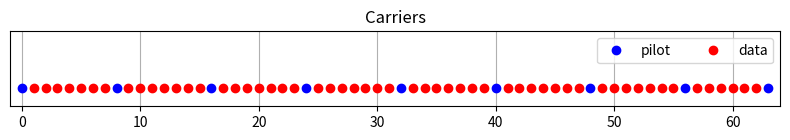
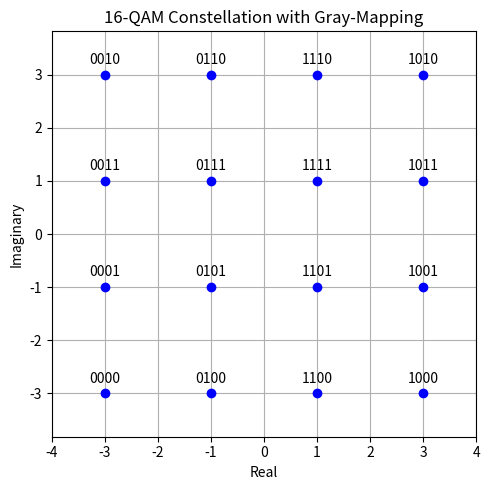
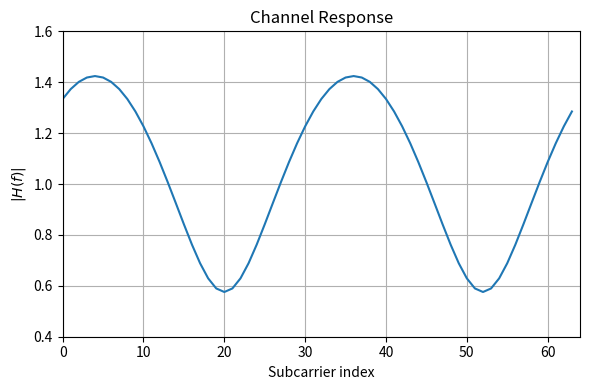
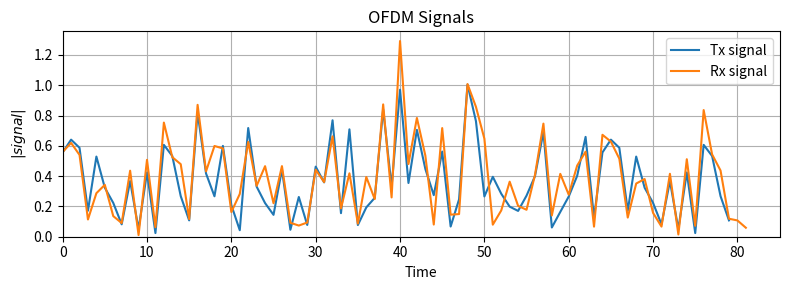
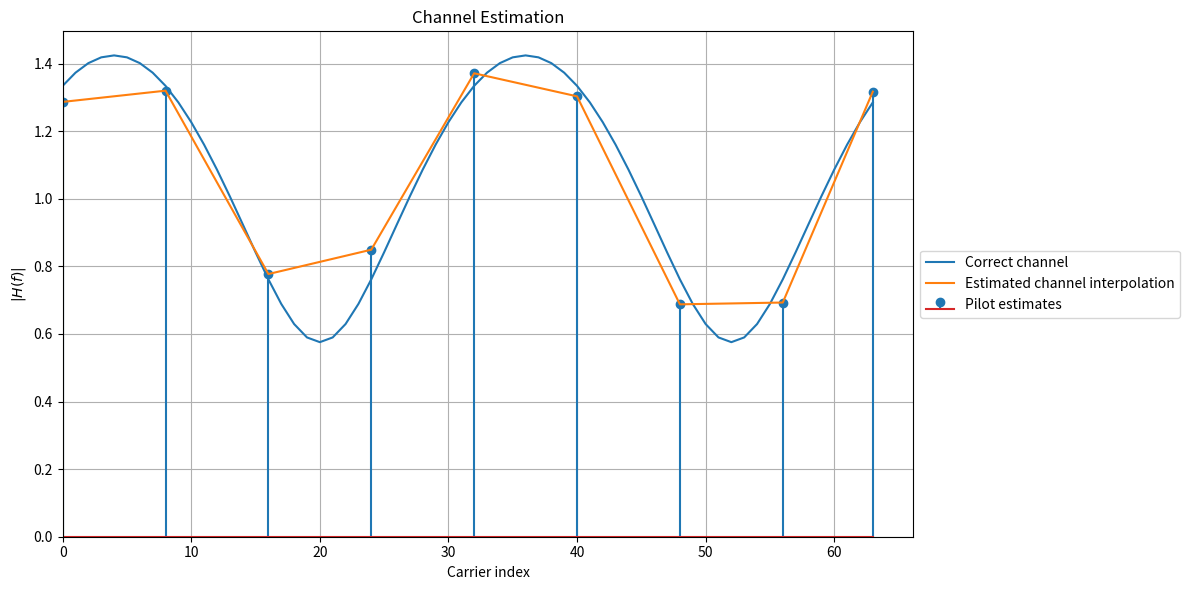
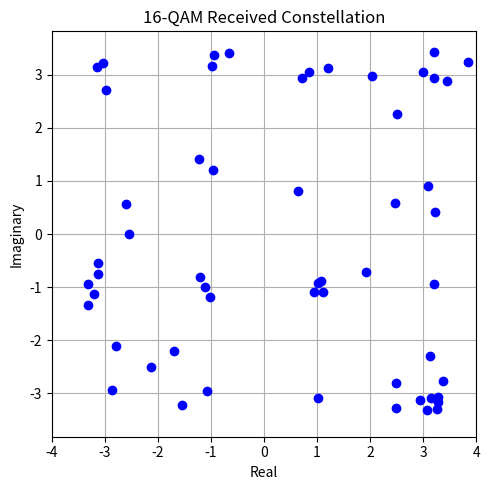
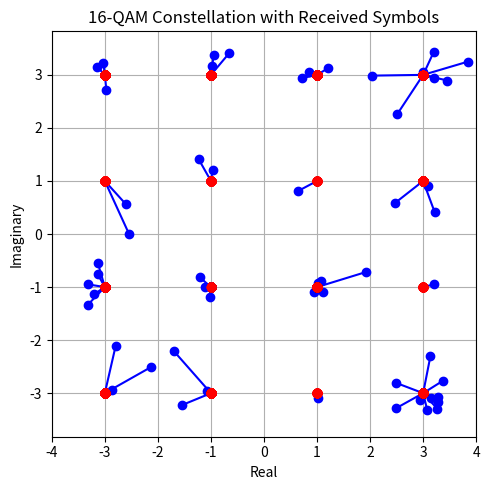

Python code for these plots, in order:
import numpy as np                  # for working with arrays, fourier transforms, linear algebra and matrices
import matplotlib.pyplot as plt     # for visualization, to plot the data
import scipy.interpolate            # sub-package for objects used in interpolation
from itertools import product       # to easily iterate the mapping table


'''
   I use my explanation of OFDM found in: 
   https://github.com/TomSimkin/Topics/blob/main/OFDM%20(Orthogonal%20Frequency-Division%20Multiplexing).docx
   Pay attention to the OFDM Modem diagram, I will code the system according to the diagram.
   Note - I did not code the P/S, D/A, A/D and S/P (at Rx) simply because this simulation does not incorporate hardware.
   If you wish to use hardware, add the relevant libraries and the missing components to the code.
   Feel free to experiment and adjust any value to see how the system changes!
'''

'''
1.  Define the basic parameters of the OFDM: pilots, data and cyclic prefix.
'''
subCarriers = 64
cyclicPrefix = subCarriers // 4 # 25%
pilot = 8
pilotVal = 3+3j                 # amp = 4.24, phase angle = pi/4 radians

allCarriers = np.arange(subCarriers)                # indices of all subcarriers ([0, 1, ... subCarriers - 1])
pilotCarriers = allCarriers[::subCarriers//pilot]   # place pilot in every (subcarriers/pilot)th carrier

pilotCarriers = np.append(pilotCarriers, allCarriers[-1]) # adding last subcarrier as a pilot (for channel estimation)
pilot = pilot + 1                                         # update total num of pilots

dataCarriers = np.delete(allCarriers, pilotCarriers) # exclude the pilot carriers from the data carriers
'''
2.  Plot the carriers.
'''
plt.figure(figsize=(8,1.5))
plt.title("Carriers")
plt.plot(pilotCarriers, np.zeros_like(pilotCarriers), 'bo', label = 'pilot')
plt.plot(dataCarriers, np.zeros_like(dataCarriers), 'ro', label = 'data')
plt.legend(fontsize = 10, ncol = 2)
plt.xlim((-1, subCarriers))
plt.ylim((-0.1, 0.3))
plt.yticks([])
plt.tight_layout()
plt.grid(True)
plt.savefig("pilots.png")
'''
3.  Plot the constellation. For this OFDM I will use 16QAM.
    μ = 4 (num of bits per symbol = log2(num of constellation points))
'''
mu = 4
totalData_per_symbol = len(dataCarriers) * mu # number of bits that can be transmitted in a single OFDM symbol (224)
mapping_table = {                             # map all the bits with gray-mapping, ensuring that points differ by
    (0,0,0,0) : -3-3j,                        # only 1 bit are adjacent to each other in the constellation.
    (0,0,0,1) : -3-1j,
    (0,0,1,0) : -3+3j,
    (0,0,1,1) : -3+1j,
    (0,1,0,0) : -1-3j,
    (0,1,0,1) : -1-1j,
    (0,1,1,0) : -1+3j,
    (0,1,1,1) : -1+1j,
    (1,0,0,0) :  3-3j,
    (1,0,0,1) :  3-1j,
    (1,0,1,0) :  3+3j,
    (1,0,1,1) :  3+1j,
    (1,1,0,0) :  1-3j,
    (1,1,0,1) :  1-1j,
    (1,1,1,0) :  1+3j,
    (1,1,1,1) :  1+1j
}

plt.figure(figsize=(5,5))
for B in product([0,1], repeat = 4):
    Q = mapping_table[B]
    plt.plot(Q.real, Q.imag, 'bo')
    plt.text(Q.real, Q.imag+0.2, "".join(str(x) for x in B), ha = 'center')

plt.title("16-QAM Constellation with Gray-Mapping")
plt.xlabel("Real")
plt.ylabel("Imaginary")
plt.axis('equal')
plt.xlim(-4 ,4)
plt.ylim(-4, 4)
plt.tight_layout()
plt.grid(True)
plt.savefig("16qam_constellation_map.png")
'''
4.  Define the wireless channel between the Tx and Rx.
    To enhance the simulation's realism I will define the channel response and add SNR.
'''
channelResponse = np.array([1, 0, 0.3+0.3j]) # the impulse response of the wireless channel:
                                             # 1'st element - main signal path
                                             # 2'nd element - no signal received
                                             # 3'rd element - delayed path, amp - 0.424, phase shift - pi/4 radians
FFT_channelResponse = np.fft.fft(channelResponse, subCarriers) # FFT to channel response for channel estimation
SNR = 24 # signal-to-noise ratio in dB
'''
5. Plot the channel response
'''
plt.figure(figsize=(6,4))
plt.title("Channel Response")
plt.plot(allCarriers, abs(FFT_channelResponse))
plt.xlabel("Subcarrier index")
plt.ylabel("$|H(f)|$")
plt.xlim(0, subCarriers)
plt.ylim(0.4, 1.6)
plt.tight_layout()
plt.grid(True)
plt.savefig("channel_response.png")
'''
6. Begin the OFDM process, define the bits entering the modem and S/P.
'''
bits = np.random.binomial(n=1, p=0.5, size=totalData_per_symbol) # generate binary data using Bernoulli distribution
                                                                 # total num of data bits (excluding pilots) = 220
def s_to_p(bits):
    return bits.reshape((len(dataCarriers), mu))

bits_SP = s_to_p(bits)
'''
7. Encode the parallel bits using the mapping table from step 3.
   Also, allocate each subcarrier with data/pilot - create OFDM symbol
'''
def encoder(bits):
    return np.array([mapping_table[tuple(b)] for b in bits])    # convert bit group according to the mapping table

qam_VAL = encoder(bits_SP)

def create_symbol(data):
    symbol = np.zeros(subCarriers, dtype=complex)
    symbol[pilotCarriers] = pilotVal
    symbol[dataCarriers] = data
    return symbol

data_OFDM = create_symbol(qam_VAL)
'''
8. Transform the symbol to the time-domain using IFFT
'''
def ifft(data_OFDM):
    return np.fft.ifft(data_OFDM)

time_OFDM = ifft(data_OFDM)
''' 
9. Add cyclic prefix to the symbol
'''
def add_cp(time_OFDM):
    cp = time_OFDM[-cyclicPrefix:]
    return np.append(cp, time_OFDM)

cp_OFDM = add_cp(time_OFDM)
'''
10. Define the wireless channel as a static multipath channel with impulse response
'''
def channel(signal):
    convolved = np.convolve(signal, channelResponse) # the signal at Rx is the convolution of the transmit signal
                                                     # with the channel response
    p_avg= np.mean(abs(convolved**2))            # no need to divide by 2 as the signal is complex-valued
    noise_power = p_avg * 10**(-SNR/10)          # noise power = σ^2
                                                 # using SNR ratio instead of N=kTB as the latter is less practical
    print("RX Signal power: %.4f. Noise power: %.4f" % (p_avg, noise_power))
    noise = np.sqrt(noise_power/2) * (np.random.randn(*convolved.shape)+1j*np.random.randn(*convolved.shape))
    # noise explanation:
    # np.sqrt(sigma2/2) - noise_power, split equally between real and imaginary parts
    # np.random.randn(*convolved.shape) - generates real-valued Gaussian (normal) random numbers.
    # Mean is 0, and variance is 1.
    # *convolved.shape unpacks the shape of the convolved signal, ensuring the noise has the same dimensions.
    # 1j*np.random.randn(*convolved.shape) - generates the imaginary part of the noise.
    # It's another set of Gaussian random numbers, multiplied by 1j to make them imaginary.
    return convolved + noise
'''
11. Plot the transmit and receive signal
'''
transmit_sig = cp_OFDM
receive_sig = channel(transmit_sig)

plt.figure(figsize=(8,3))
plt.title("OFDM Signals")
plt.plot(abs(transmit_sig), label='Tx signal')
plt.plot(abs(receive_sig), label='Rx signal')
plt.legend(fontsize=10)
plt.xlabel('Time')  # the x-axis represents one sample of the OFDM signal, the time depends on the sampling rate
plt.ylabel('$|signal|$')
plt.xlim(left=0)
plt.ylim(bottom=0)
plt.tight_layout()
plt.grid(True)
plt.savefig("signals.png")
'''
12. Remove the CP at Rx 
'''
def remove_cp(signal):
    return signal[cyclicPrefix:(cyclicPrefix+subCarriers)]

receive_NOCP= remove_cp(receive_sig)
'''
13. Transform the symbol back to the frequency-domain using FFT
'''
def fft(recieve_NOCP):
    return np.fft.fft(recieve_NOCP)

freq_OFDM = fft(receive_NOCP)
'''
14. Invert channel (frequency domain equalizer). 
    Channel estimation using zero-forcing (to mitigate ISI and co-channel interference)
    followed by linear interpolation.
    Also, plot the channel estimation.
'''
def channel_estimate(freq_OFDM):
    pilots = freq_OFDM[pilotCarriers]
    pilot_estimates = pilots / pilotVal # By dividing the received pilot values by the known transmitted pilot values,
                                        # we get an estimate of the channel's effect on these subcarriers.
    channelEstimation_amp = np.interp(allCarriers, pilotCarriers, np.abs(pilot_estimates))     # absolute val
    channelEstimation_phase = np.interp(allCarriers, pilotCarriers, np.angle(pilot_estimates)) # phase
    full_estimate = channelEstimation_amp * np.exp(1j*channelEstimation_phase) # polar form

    plt.figure(figsize=(12,6))
    plt.title("Channel Estimation")
    plt.plot(allCarriers, abs(FFT_channelResponse), label='Correct channel')
    plt.stem(pilotCarriers, abs(pilot_estimates), label='Pilot estimates')
    plt.plot(allCarriers, abs(full_estimate), label='Estimated channel interpolation')
    plt.legend(fontsize=10, loc='center left', bbox_to_anchor=(1, 0.5))
    plt.xlabel('Carrier index')
    plt.ylabel('$|H(f)|$')
    plt.xlim(left=0)
    plt.ylim(bottom=0)
    plt.tight_layout()
    plt.grid(True)
    plt.savefig("channel_estimation.png")

    return full_estimate

estimated_signal = channel_estimate(freq_OFDM)

def domain_equalizer(freq_OFDM, estimated_signal, threshold):
    mask = np.abs(estimated_signal) < threshold # boolean mask identifying channel estimates below the threshold
    safe = np.where(mask, np.sign(estimated_signal) * threshold, estimated_signal) # replaces small values with the
                                                                                   # threshold value
    equalized = freq_OFDM / safe # the noise is not factored in the equalization for simplicity
    equalized[mask] = 0          # equalized values set to zero for subcarriers with very weak channel estimates,
                                 # can help prevent noise amplification.
    return equalized

threshold = np.mean(np.abs(estimated_signal)**2) * 0.01 # 1% of average channel
equalized_signal = domain_equalizer(freq_OFDM, estimated_signal, threshold)

'''
15. Extract the data carriers from the equalized symbol.
    Also, plot the data.
    Note - this step is not shown in the diagram.
'''
def get_data(equalized_signal):
    return equalized_signal[dataCarriers]

estimated_data = get_data(equalized_signal)

plt.figure(figsize=(5,5))
plt.title("16-QAM Received Constellation")
plt.plot(estimated_data.real, estimated_data.imag, 'bo')
plt.xlabel("Real")
plt.ylabel("Imaginary")
plt.axis('equal')
plt.xlim(-4 ,4)
plt.ylim(-4, 4)
plt.tight_layout()
plt.grid(True)
plt.savefig("16qam_received_constellation.png")
'''
16. Decode the data. In order to do this, we compare each received constellation point against each possible 
    constellation point and choose the constellation point which is closest to the received point.
'''
decoding_table = {v : k for k, v in mapping_table.items()} # inverse mapping of the mapping table from step 3

def decoder(estimated_data):
    known_constellation = np.array([x for x in decoding_table.keys()])
    distance = abs(known_constellation.reshape(1,-1) - estimated_data.reshape(-1, 1)) # after reshaping, distance 2D:
                                                                                      # known_constellation (1, n)
                                                                                      # estimated_data (m,1)
    closest_index = distance.argmin(axis=1)
    closest_points = known_constellation[closest_index]

    return np.vstack([decoding_table[C] for C in closest_points]), closest_points # returns 2D array of closest_point bits
                                                                                # and the closest_point array
decoder_bits, closest_points = decoder(estimated_data)
'''
17. Plot the points
'''
plt.figure(figsize=(5,5))
for estimate, closest in zip(estimated_data, closest_points):
    plt.plot([estimate.real, closest.real], [estimate.imag, closest.imag], 'b-o')
    plt.plot(closest_points.real, closest_points.imag, 'ro')

plt.title("16-QAM Constellation with Received Symbols")
plt.xlabel("Real")
plt.ylabel("Imaginary")
plt.axis('equal')
plt.xlim(-4 ,4)
plt.ylim(-4, 4)
plt.tight_layout()
plt.grid(True)
plt.savefig("16qam_constellation_decoding.png")
'''
18. Convert the decoded bits from parallel to series (P/S) and calculate the bit error rate
'''
def p_to_s(bits):
    return bits.reshape(-1,)

final_bits = p_to_s(decoder_bits)
print("Bit error rate:", np.sum(abs(bits-final_bits)/len(bits))) # high SNR = lower chance of bit errors
